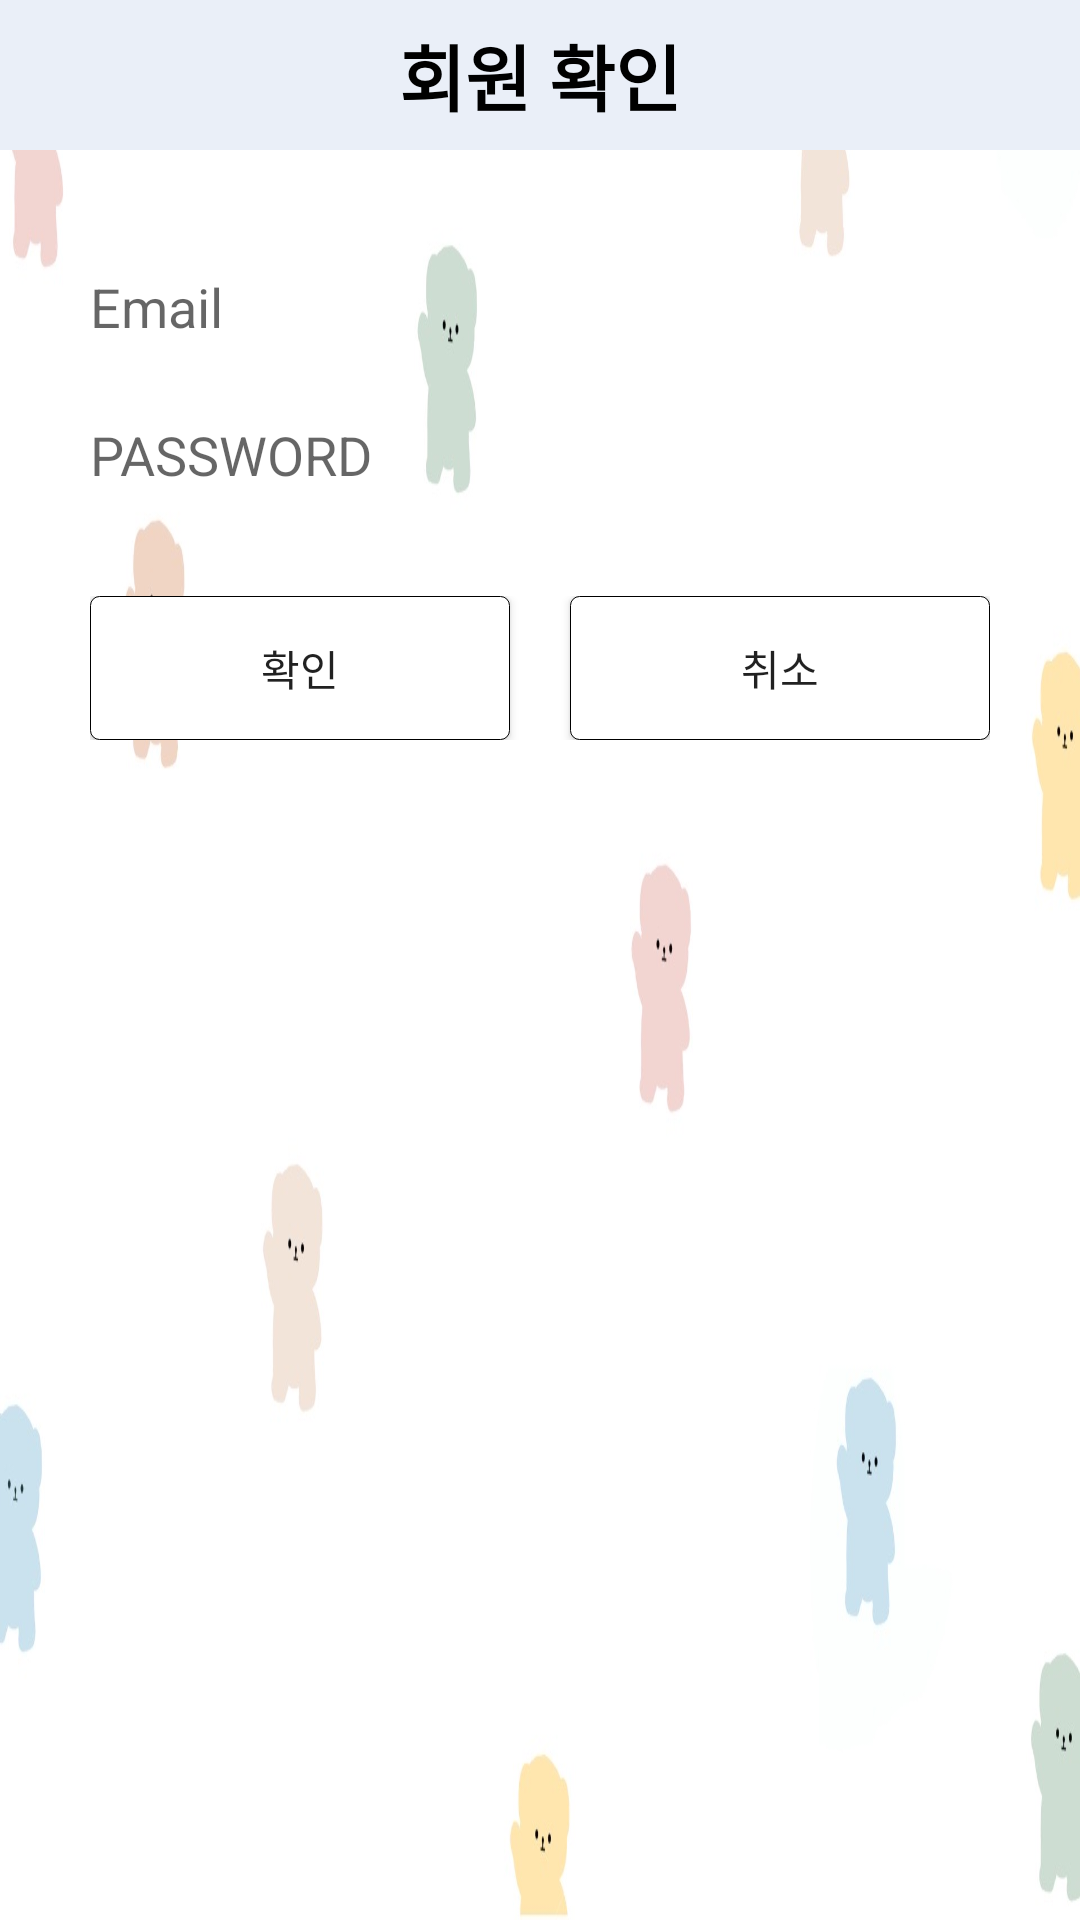

This screen was rendered from an Android layout file. Write that file and the resources it references.
<!-- AndroidManifest.xml: application theme AppTheme -->
<!-- res/layout/activity_login_confirm.xml -->
<?xml version="1.0" encoding="utf-8"?>
<ScrollView
    xmlns:android="http://schemas.android.com/apk/res/android"
    android:layout_width="match_parent"
    android:layout_height="match_parent"
    android:orientation="vertical"
    android:background="@drawable/dog_bg"
    android:focusable="true"
    android:focusableInTouchMode="true">

    <LinearLayout
        android:layout_width="match_parent"
        android:layout_height="match_parent"
        android:orientation="vertical">

        <TextView
            android:layout_width="match_parent"
            android:layout_height="50dp"
            android:text="회원 확인"
            android:textSize="24sp"
            android:textStyle="bold"
            android:textColor="#000000"
            android:gravity="center"
            android:background="#EAEFF8"
            android:layout_marginBottom="30dp"/>

        <EditText
            android:id="@+id/emailEditText"
            android:layout_width="match_parent"
            android:layout_height="wrap_content"
            android:hint="Email"
            android:inputType="textEmailAddress"
            android:padding="10dp"
            android:layout_marginBottom="5dp"
            android:layout_marginLeft="20dp"
            android:layout_marginRight="20dp"
            android:background="@drawable/button"/>

        <EditText
            android:id="@+id/passwordEditText"
            android:layout_width="match_parent"
            android:layout_height="wrap_content"
            android:hint="PASSWORD"
            android:inputType="textPassword"
            android:padding="10dp"
            android:layout_marginBottom="5dp"
            android:layout_marginLeft="20dp"
            android:layout_marginRight="20dp"
            android:background="@drawable/button"/>

        <LinearLayout
            android:layout_width="match_parent"
            android:layout_height="wrap_content"
            android:layout_marginLeft="30dp"
            android:layout_marginRight="30dp"
            android:layout_marginTop="20dp"
            android:layout_marginBottom="5dp"
            android:orientation="horizontal" >

            <Button
                android:id="@+id/loginButton"
                android:layout_width="match_parent"
                android:layout_height="wrap_content"
                android:text="확인"
                android:padding="5dp"
                android:background="@drawable/button2"
                android:layout_weight="1"
                android:layout_marginRight="10dp"/>

            <Button
                android:id="@+id/cancelButton"
                android:layout_width="match_parent"
                android:layout_height="wrap_content"
                android:text="취소"
                android:padding="5dp"
                android:background="@drawable/button2"
                android:layout_weight="1"
                android:layout_marginLeft="10dp" />

        </LinearLayout>

    </LinearLayout>

</ScrollView>
<!-- resources referenced by this layout -->
<resources>
  <!-- drawable button2 (drawable-xxhdpi) -->
  <?xml version="1.0" encoding="utf-8"?>
  <shape xmlns:android="http://schemas.android.com/apk/res/android"
      android:shape="rectangle">
      <corners
          android:radius="3dp"
          />
      <solid
          android:color="@color/colorWhite"
          />
      <stroke
          android:width="1px"
          android:color="@android:color/black"
          />
      <padding android:left="7dp" android:top="7dp"
          android:right="7dp" android:bottom="7dp" />
  
  
  </shape>
  <!-- drawable dog_bg: jpeg bitmap (drawable, 54731 bytes) -->
  <style name="AppTheme" parent="Theme.AppCompat.Light.DarkActionBar">
          
          <item name="colorPrimary">#C6CBDB</item>
          <item name="colorPrimaryDark">#909ABC</item>
          <item name="colorAccent">@color/colorAccent</item>
          
  
      </style>
  <color name="colorWhite">#FFFFFF</color>
  <color name="colorAccent">#03DAC5</color>
</resources>
